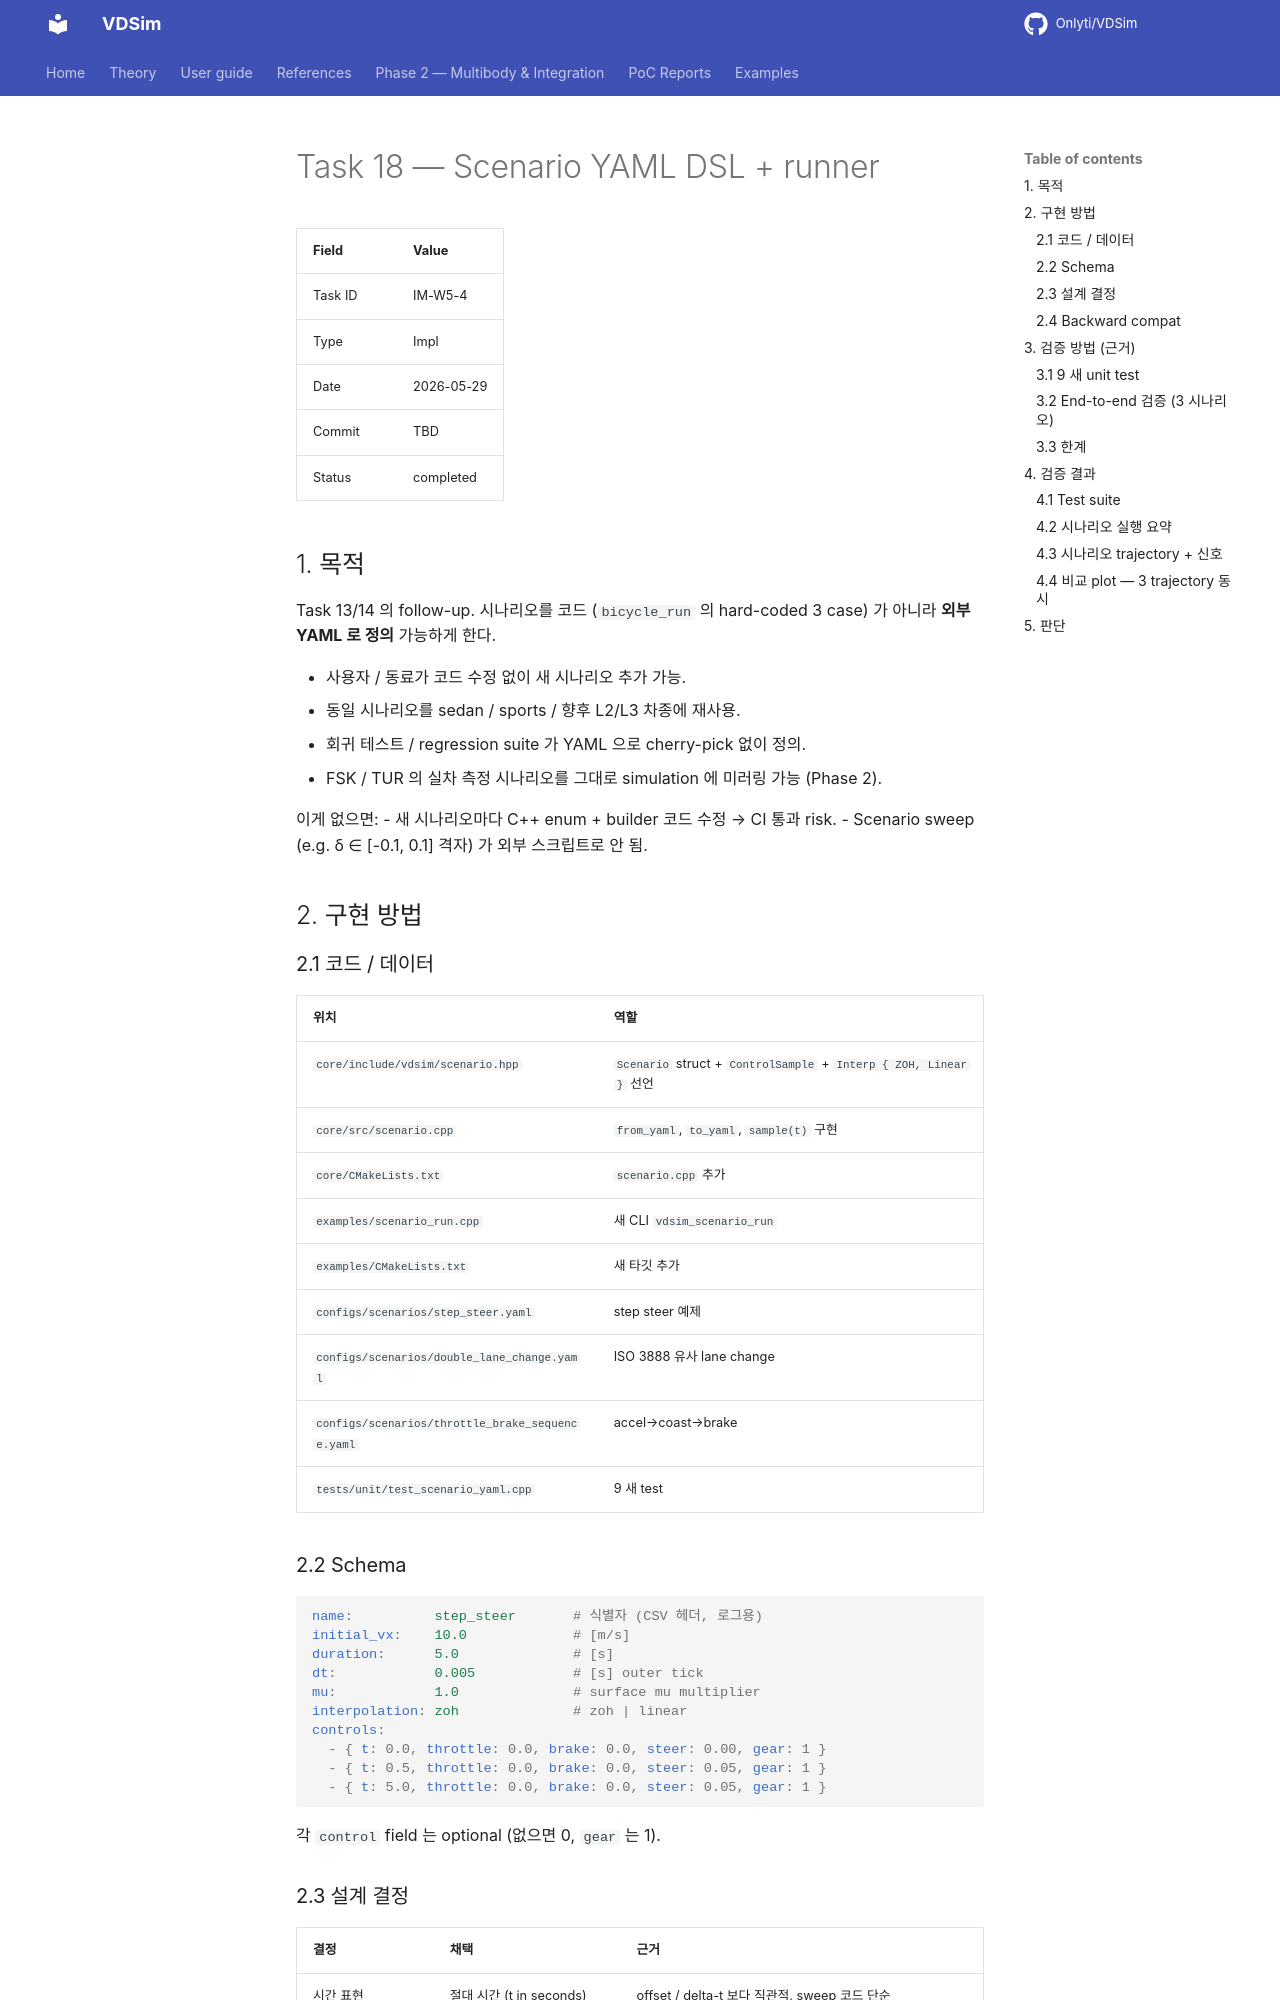

repository: Onlyti/VDSim · page: v0.8.2/tasks/18_scenario_dsl/index.html · generator: mkdocs

# Task 18 — Scenario YAML DSL + runner

| Field | Value |
|---|---|
| Task ID | IM-W5-4 |
| Type | Impl |
| Date | 2026-05-29 |
| Commit | TBD |
| Status | completed |

## 1. 목적

Task 13/14 의 follow-up. 시나리오를 코드 (`bicycle_run` 의 hard-coded 3 case) 가 아니라 **외부 YAML 로 정의** 가능하게 한다.

- 사용자 / 동료가 코드 수정 없이 새 시나리오 추가 가능.
- 동일 시나리오를 sedan / sports / 향후 L2/L3 차종에 재사용.
- 회귀 테스트 / regression suite 가 YAML 으로 cherry-pick 없이 정의.
- FSK / TUR 의 실차 측정 시나리오를 그대로 simulation 에 미러링 가능 (Phase 2).

이게 없으면:
- 새 시나리오마다 C++ enum + builder 코드 수정 → CI 통과 risk.
- Scenario sweep (e.g. δ ∈ [-0.1, 0.1] 격자) 가 외부 스크립트로 안 됨.

## 2. 구현 방법

### 2.1 코드 / 데이터

| 위치 | 역할 |
|---|---|
| `core/include/vdsim/scenario.hpp` | `Scenario` struct + `ControlSample` + `Interp { ZOH, Linear }` 선언 |
| `core/src/scenario.cpp` | `from_yaml`, `to_yaml`, `sample(t)` 구현 |
| `core/CMakeLists.txt` | `scenario.cpp` 추가 |
| `examples/scenario_run.cpp` | 새 CLI `vdsim_scenario_run` |
| `examples/CMakeLists.txt` | 새 타깃 추가 |
| `configs/scenarios/step_steer.yaml` | step steer 예제 |
| `configs/scenarios/double_lane_change.yaml` | ISO 3888 유사 lane change |
| `configs/scenarios/throttle_brake_sequence.yaml` | accel→coast→brake |
| `tests/unit/test_scenario_yaml.cpp` | 9 새 test |

### 2.2 Schema

```yaml
name:          step_steer       # 식별자 (CSV 헤더, 로그용)
initial_vx:    10.0             # [m/s]
duration:      5.0              # [s]
dt:            0.005            # [s] outer tick
mu:            1.0              # surface mu multiplier
interpolation: zoh              # zoh | linear
controls:
  - { t: 0.0, throttle: 0.0, brake: 0.0, steer: 0.00, gear: 1 }
  - { t: 0.5, throttle: 0.0, brake: 0.0, steer: 0.05, gear: 1 }
  - { t: 5.0, throttle: 0.0, brake: 0.0, steer: 0.05, gear: 1 }
```

각 `control` field 는 optional (없으면 0, `gear` 는 1).
